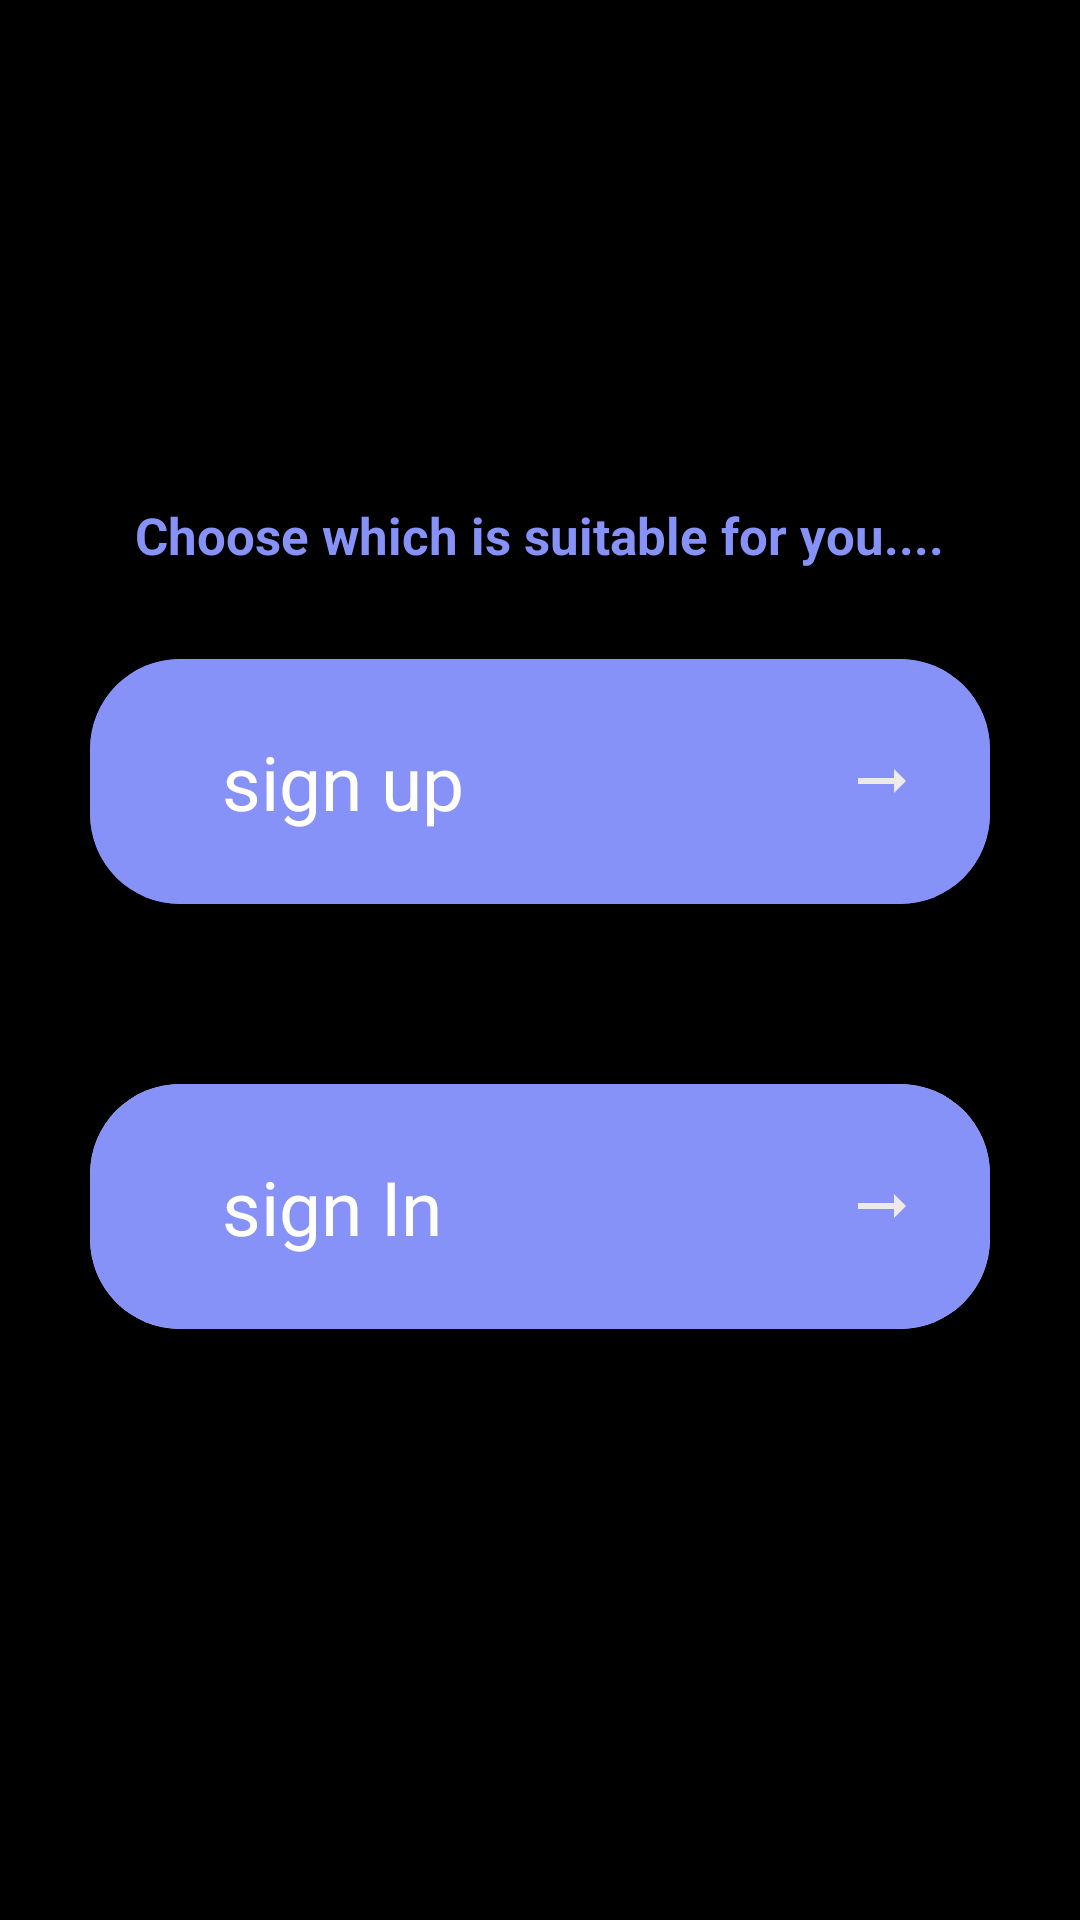

Android layout source for this screen:
<!-- AndroidManifest.xml: application theme Theme.AppCompat.DayNight.NoActionBar -->
<!-- res/layout/activity_frontapp.xml -->
<?xml version="1.0" encoding="utf-8"?>
<LinearLayout xmlns:android="http://schemas.android.com/apk/res/android"
    xmlns:app="http://schemas.android.com/apk/res-auto"
    xmlns:tools="http://schemas.android.com/tools"
    xmlns:card_view="http://schemas.android.com/apk/res-auto"
    android:layout_width="match_parent"
    android:layout_height="match_parent"
    android:gravity="center"
    android:background="@color/black"
    android:orientation="vertical"
    tools:context=".MainActivity"
    tools:ignore="Overdraw">


    <TextView
        android:layout_width="wrap_content"
        android:layout_height="wrap_content"
        android:textColor="@color/purpal"
        android:text="Choose which is suitable for you...."
        android:textStyle="bold"
        android:textSize="17sp"/>


    <androidx.cardview.widget.CardView
        android:layout_width="match_parent"
        android:layout_height="wrap_content"
        android:layout_margin="30dp"
        app:cardCornerRadius="30dp"
        app:cardElevation="20dp"
        android:background="@drawable/custome_edittext"
        android:backgroundTint="@color/purpal">

        <LinearLayout
            android:layout_width="match_parent"
            android:layout_height="wrap_content"
            android:orientation="vertical"
            android:layout_gravity="center_horizontal"
            android:padding="24dp"
            android:background="@color/purpal">

            <TextView
                android:id="@+id/btnsignUp"
                android:layout_width="match_parent"
                android:layout_height="match_parent"
                android:text="sign up"
                android:textSize="25dp"
                android:textColor="@color/white"
                android:layout_marginLeft="20dp"
                android:drawableEnd="@drawable/baseline_arrow_right_alt_24" />
        </LinearLayout>
    </androidx.cardview.widget.CardView>

    <androidx.cardview.widget.CardView
        android:layout_width="match_parent"
        android:layout_height="wrap_content"
        android:layout_margin="30dp"
        app:cardCornerRadius="30dp"
        app:cardElevation="20dp"
        android:background="@drawable/custome_edittext">

        <LinearLayout
            android:layout_width="match_parent"
            android:layout_height="wrap_content"
            android:orientation="vertical"
            android:layout_gravity="center_horizontal"
            android:padding="24dp"
            android:background="@color/purpal">

            <TextView
                android:id="@+id/btnsignIn"
                android:layout_width="match_parent"
                android:layout_height="match_parent"
                android:text="sign In"
                android:textSize="25dp"
                android:textColor="@color/white"
                android:layout_marginLeft="20dp"
                android:drawableEnd="@drawable/baseline_arrow_right_alt_24" />
        </LinearLayout>
    </androidx.cardview.widget.CardView>






</LinearLayout>
<!-- resources referenced by this layout -->
<resources>
  <color name="black">#FF000000</color>
  <color name="purpal">#8692f7</color>
  <color name="white">#FFFFFFFF</color>
  <!-- drawable baseline_arrow_right_alt_24 (drawable) -->
  <vector android:autoMirrored="true" android:height="24dp"
      android:tint="#EFEAEA" android:viewportHeight="24"
      android:viewportWidth="24" android:width="24dp" xmlns:android="http://schemas.android.com/apk/res/android">
      <path android:fillColor="@android:color/white" android:pathData="M16.01,11H4v2h12.01v3L20,12l-3.99,-4z"/>
  </vector>
  <!-- drawable custome_edittext (drawable) -->
  <?xml version="1.0" encoding="utf-8"?>
  <shape xmlns:tools="http://schemas.android.com/tools"
      xmlns:android="http://schemas.android.com/apk/res/android"
      android:shape="rectangle">
  
  <stroke
      android:width="3dp"
      android:color="@color/purpal"/>
      <corners
          android:radius="20dp"/>
  
  </shape>
</resources>
